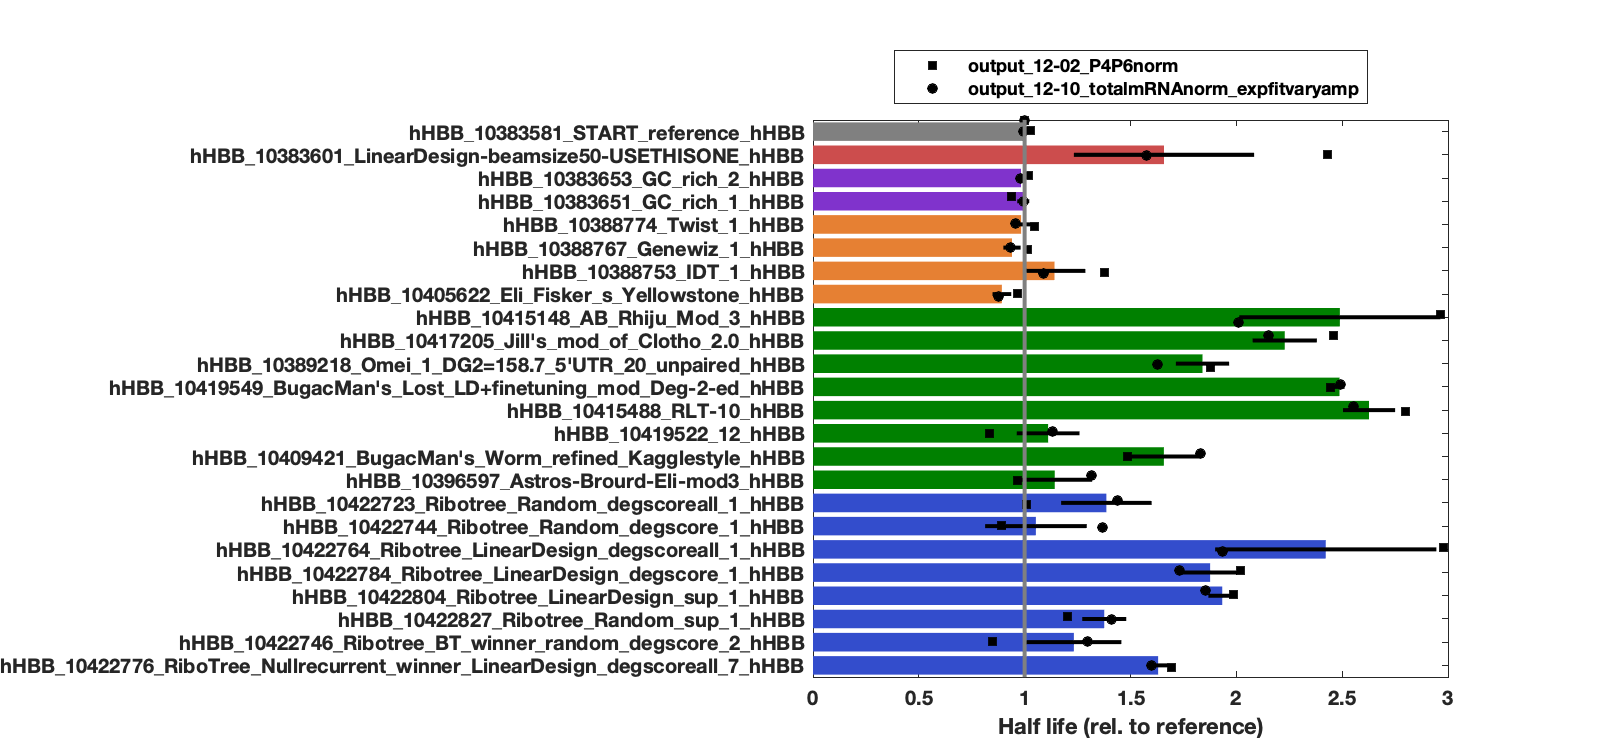

Values plotted in this chart, from the file beside it:
Samples, Nucleotide, k_deg per hour, k_deg_err per hour
hHBB_10383581_START_reference_hHBB, PSU, 0.5452, 0.00914
hHBB_10383601_LinearDesign-beamsize50-US…, PSU, 0.3288, 0.08444
hHBB_10383653_GC_rich_2_hHBB, PSU, 0.5548, 0.01134
hHBB_10383651_GC_rich_1_hHBB, PSU, 0.5488, 0.01563
hHBB_10388774_Twist_1_hHBB, PSU, 0.5544, 0.02428
hHBB_10388767_Genewiz_1_hHBB, PSU, 0.5798, 0.02516
hHBB_10388753_IDT_1_hHBB, PSU, 0.4779, 0.06114
hHBB_10405622_Eli_Fisker_s_Yellowstone_h…, PSU, 0.6108, 0.03035
hHBB_10415148_AB_Rhiju_Mod_3_hHBB, PSU, 0.219, 0.04185
hHBB_10417205_Jill's_mod_of_Clotho_2.0_h…, PSU, 0.2446, 0.01666
hHBB_10389218_Omei_1_DG2=158.7_5'UTR_20_…, PSU, 0.2963, 0.02021
hHBB_10419549_BugacMan's_Lost_LD+finetun…, PSU, 0.2192, 0.00206
hHBB_10415488_RLT-10_hHBB, PSU, 0.2075, 0.00973
hHBB_10419522_12_hHBB, PSU, 0.4907, 0.06542
hHBB_10409421_BugacMan's_Worm_refined_Ka…, PSU, 0.3289, 0.03466
hHBB_10396597_Astros-Brourd-Eli-mod3_hHB…, PSU, 0.4773, 0.07370
hHBB_10422723_Ribotree_Random_degscoreal…, PSU, 0.3933, 0.06060
hHBB_10422744_Ribotree_Random_degscore_1…, PSU, 0.5177, 0.118
hHBB_10422764_Ribotree_LinearDesign_degs…, PSU, 0.2251, 0.04856
hHBB_10422784_Ribotree_LinearDesign_degs…, PSU, 0.2906, 0.02235
hHBB_10422804_Ribotree_LinearDesign_sup_…, PSU, 0.282, 0.00956
hHBB_10422827_Ribotree_Random_sup_1_hHBB, PSU, 0.3961, 0.02990
hHBB_10422746_Ribotree_BT_winner_random_…, PSU, 0.4423, 0.08048
hHBB_10422776_RiboTree_Nullrecurrent_win…, PSU, 0.3343, 0.00946
